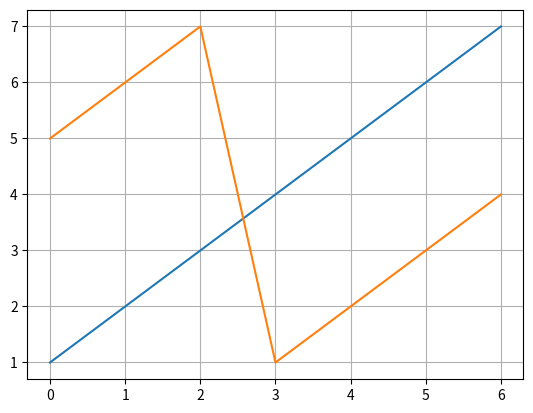

Reproduce this figure in Python.
import numpy as np
import matplotlib.pyplot as plt
def stock():
	y1 = np.array([1,2,3,4,5,6,7])
	y2 = np.array([5,6,7,1,2,3,4])
	t = np.array([0,1,2,3,4,5,6])
	plt.plot(t,y1)
	plt.plot(t,y2)
	plt.grid()
	plt.show()
stock()
